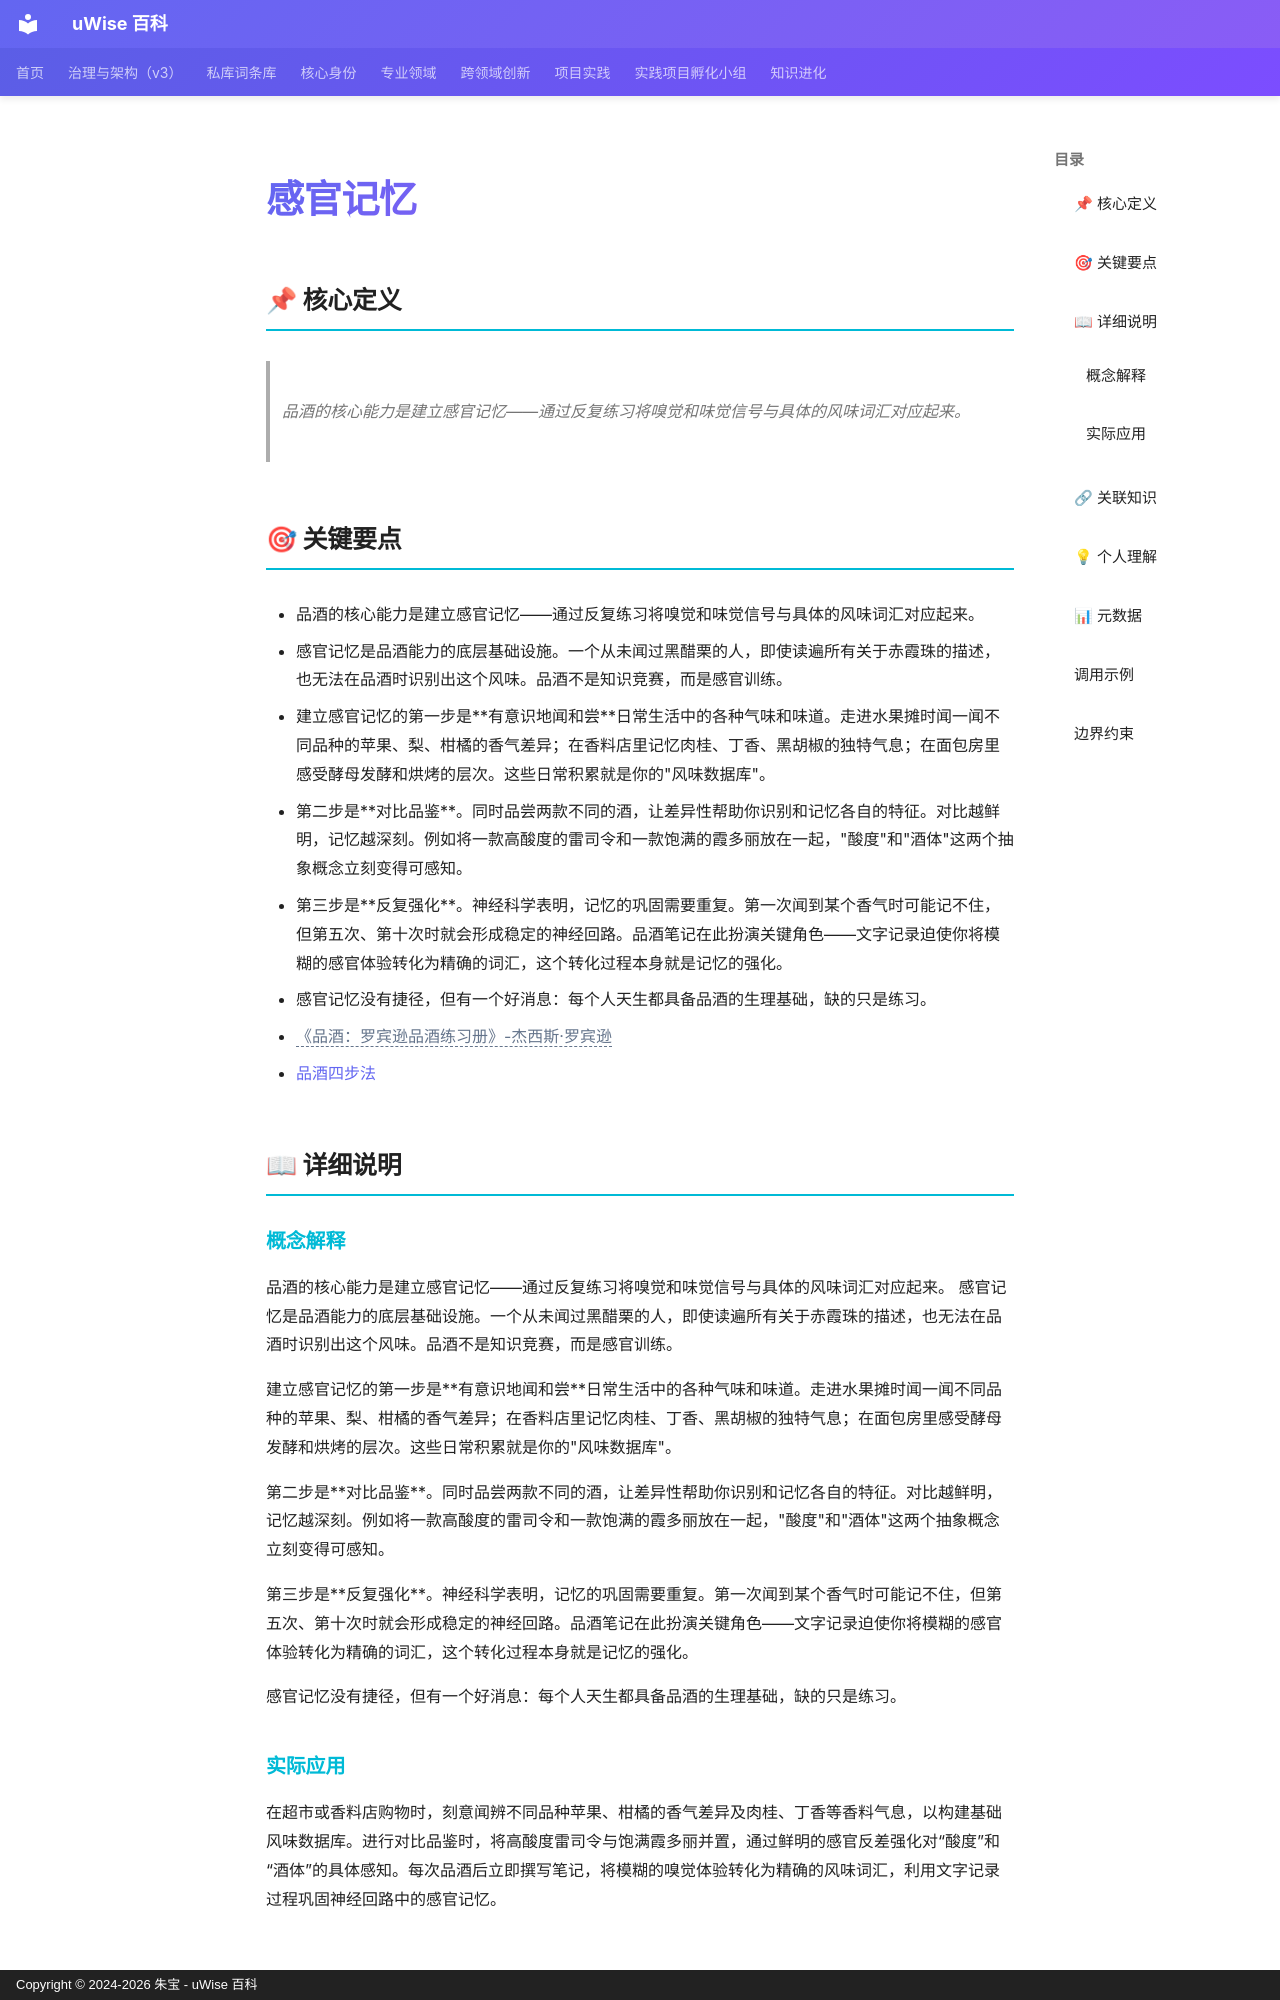

repository: zhubao315/uWise · page: vault-encyclopedia/md-8c62af84/index.html · generator: mkdocs · copyright: Copyright © 2024-2026 朱宝 - uWise 百科

---
title: "感官记忆"
description: "品酒的核心能力是建立感官记忆——通过反复练习将嗅觉和味觉信号与具体的风味词汇对应起来。"
---

# 感官记忆

## 📌 核心定义

> 品酒的核心能力是建立感官记忆——通过反复练习将嗅觉和味觉信号与具体的风味词汇对应起来。

## 🎯 关键要点

- 品酒的核心能力是建立感官记忆——通过反复练习将嗅觉和味觉信号与具体的风味词汇对应起来。
- 感官记忆是品酒能力的底层基础设施。一个从未闻过黑醋栗的人，即使读遍所有关于赤霞珠的描述，也无法在品酒时识别出这个风味。品酒不是知识竞赛，而是感官训练。
- 建立感官记忆的第一步是**有意识地闻和尝**日常生活中的各种气味和味道。走进水果摊时闻一闻不同品种的苹果、梨、柑橘的香气差异；在香料店里记忆肉桂、丁香、黑胡椒的独特气息；在面包房里感受酵母发酵和烘烤的层次。这些日常积累就是你的"风味数据库"。
- 第二步是**对比品鉴**。同时品尝两款不同的酒，让差异性帮助你识别和记忆各自的特征。对比越鲜明，记忆越深刻。例如将一款高酸度的雷司令和一款饱满的霞多丽放在一起，"酸度"和"酒体"这两个抽象概念立刻变得可感知。
- 第三步是**反复强化**。神经科学表明，记忆的巩固需要重复。第一次闻到某个香气时可能记不住，但第五次、第十次时就会形成稳定的神经回路。品酒笔记在此扮演关键角色——文字记录迫使你将模糊的感官体验转化为精确的词汇，这个转化过程本身就是记忆的强化。
- 感官记忆没有捷径，但有一个好消息：每个人天生都具备品酒的生理基础，缺的只是练习。
- <span class="uw-unresolved" data-target="《品酒：罗宾逊品酒练习册》-杰西斯·罗宾逊" title="未解析的双链目标：《品酒：罗宾逊品酒练习册》-杰西斯·罗宾逊">《品酒：罗宾逊品酒练习册》-杰西斯·罗宾逊</span>
- [品酒四步法](../md-3f5c5381/)

## 📖 详细说明

### 概念解释
品酒的核心能力是建立感官记忆——通过反复练习将嗅觉和味觉信号与具体的风味词汇对应起来。
感官记忆是品酒能力的底层基础设施。一个从未闻过黑醋栗的人，即使读遍所有关于赤霞珠的描述，也无法在品酒时识别出这个风味。品酒不是知识竞赛，而是感官训练。

建立感官记忆的第一步是**有意识地闻和尝**日常生活中的各种气味和味道。走进水果摊时闻一闻不同品种的苹果、梨、柑橘的香气差异；在香料店里记忆肉桂、丁香、黑胡椒的独特气息；在面包房里感受酵母发酵和烘烤的层次。这些日常积累就是你的"风味数据库"。

第二步是**对比品鉴**。同时品尝两款不同的酒，让差异性帮助你识别和记忆各自的特征。对比越鲜明，记忆越深刻。例如将一款高酸度的雷司令和一款饱满的霞多丽放在一起，"酸度"和"酒体"这两个抽象概念立刻变得可感知。

第三步是**反复强化**。神经科学表明，记忆的巩固需要重复。第一次闻到某个香气时可能记不住，但第五次、第十次时就会形成稳定的神经回路。品酒笔记在此扮演关键角色——文字记录迫使你将模糊的感官体验转化为精确的词汇，这个转化过程本身就是记忆的强化。

感官记忆没有捷径，但有一个好消息：每个人天生都具备品酒的生理基础，缺的只是练习。
